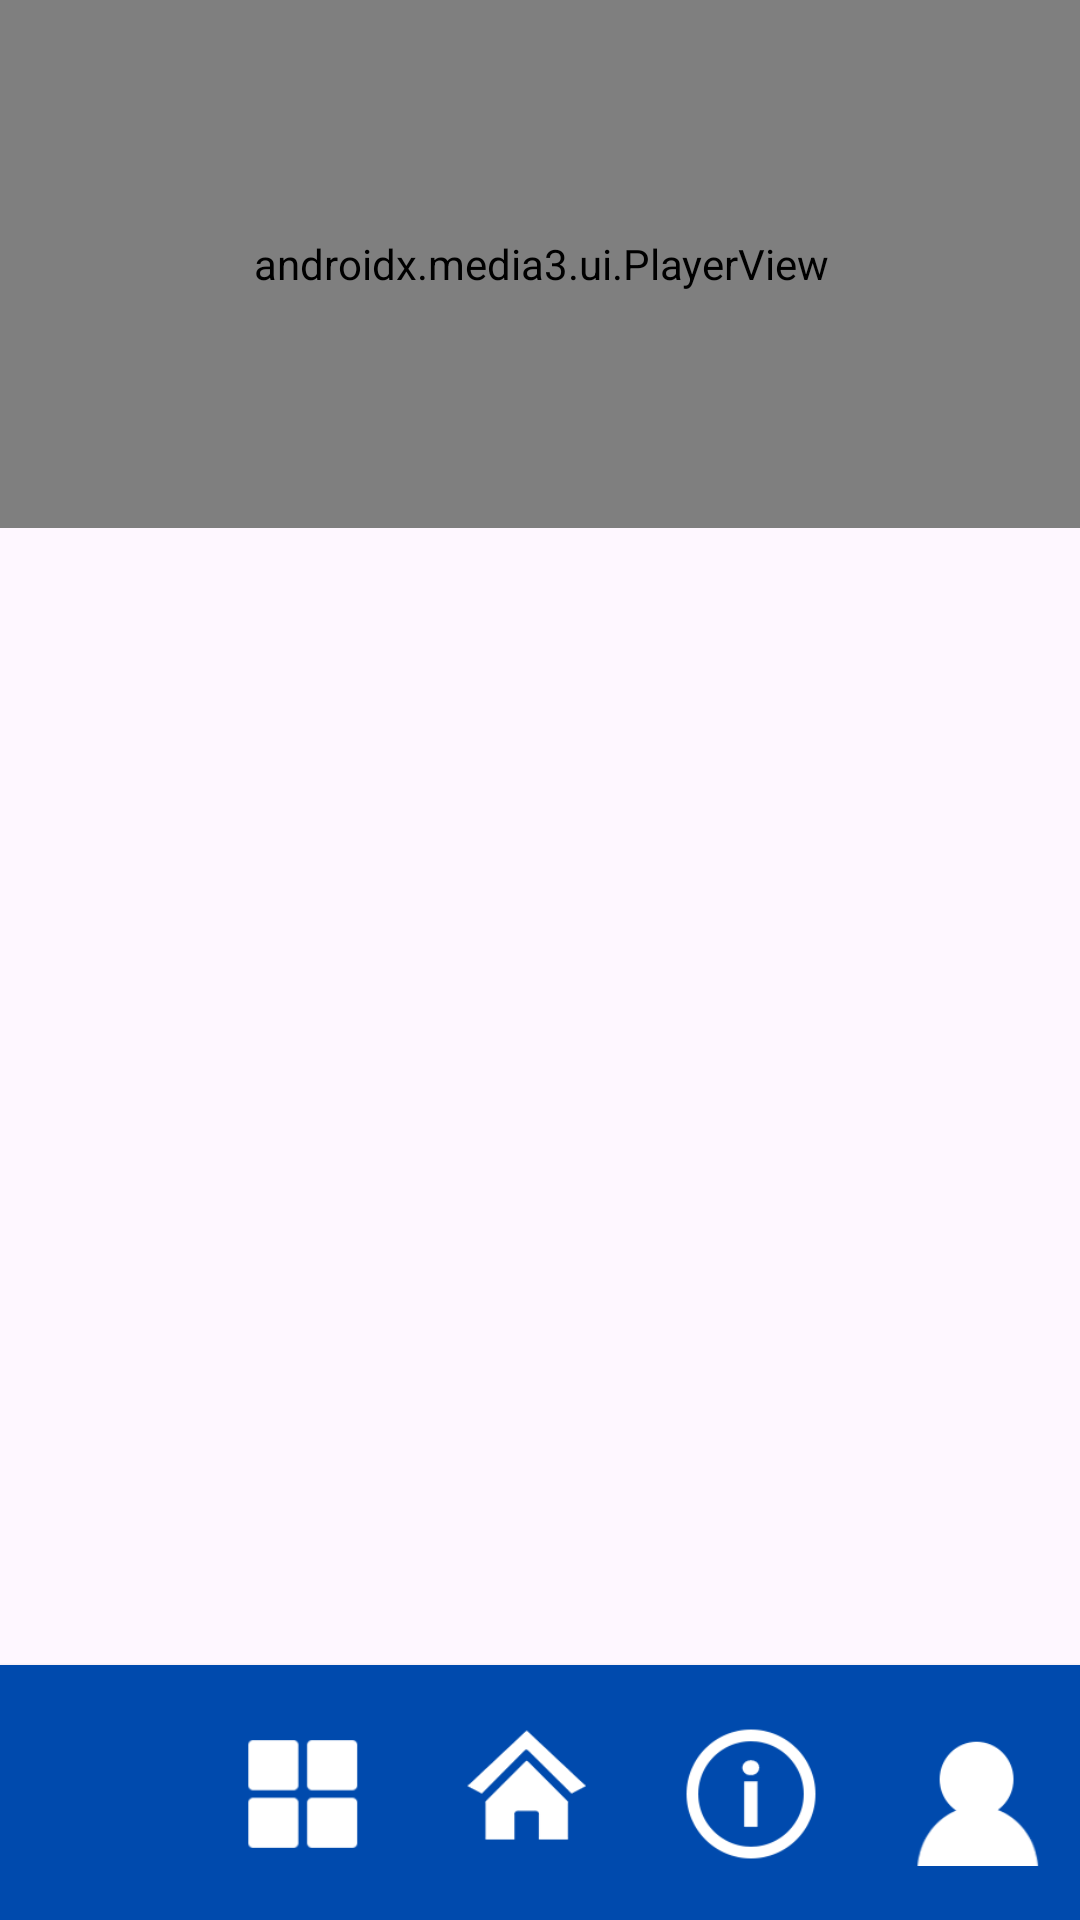

Produce the Android XML layout that renders to this screen, including the resource entries it uses.
<!-- AndroidManifest.xml: application theme Theme.ComercializadoraLL -->
<!-- res/layout/activity_main.xml -->
<?xml version="1.0" encoding="utf-8"?>
<androidx.constraintlayout.widget.ConstraintLayout xmlns:android="http://schemas.android.com/apk/res/android"
    xmlns:app="http://schemas.android.com/apk/res-auto"
    xmlns:tools="http://schemas.android.com/tools"
    android:id="@+id/main"
    android:layout_width="match_parent"
    android:layout_height="match_parent"

        app:layout_constraintBottom_toBottomOf="parent"
        app:layout_constraintEnd_toEndOf="parent"
        app:layout_constraintStart_toStartOf="parent">

    <androidx.recyclerview.widget.RecyclerView
        android:id="@+id/rcvProductos"

        android:layout_width="0dp"
        android:layout_height="0dp"

        app:layout_constraintBottom_toTopOf="@+id/cardView2"
        app:layout_constraintEnd_toEndOf="parent"
        app:layout_constraintHorizontal_bias="0.0"
        app:layout_constraintStart_toStartOf="parent"
        app:layout_constraintTop_toBottomOf="@+id/playerView"
        app:layout_constraintVertical_bias="0.0" />

    <androidx.media3.ui.PlayerView
        android:id="@+id/playerView"

        android:layout_width="409dp"
        android:layout_height="176dp"

        android:background="#000000"

        app:layout_constraintEnd_toEndOf="parent"
        app:layout_constraintStart_toStartOf="parent"
        app:layout_constraintTop_toTopOf="parent"
        app:resize_mode="fit"
        app:use_controller="true" />

    <androidx.cardview.widget.CardView
        android:id="@+id/cardView2"
        android:layout_width="410dp"
        android:layout_height="85dp"
        app:layout_constraintBottom_toBottomOf="parent"
        app:layout_constraintEnd_toEndOf="parent"
        app:layout_constraintStart_toStartOf="parent">

        <androidx.constraintlayout.widget.ConstraintLayout
            android:layout_width="match_parent"
            android:layout_height="85dp"
            android:background="#004AAD">

            <ImageView
                android:id="@+id/imgInicio"
                android:layout_width="50dp"
                android:layout_height="50dp"
                android:layout_marginStart="25dp"
                app:layout_constraintBottom_toBottomOf="parent"
                app:layout_constraintStart_toEndOf="@+id/imgCategorias"
                app:layout_constraintTop_toTopOf="parent"
                app:layout_constraintVertical_bias="0.457"
                app:srcCompat="@drawable/homeicon1" />

            <ImageView
                android:id="@+id/imgCategorias"
                android:layout_width="50dp"
                android:layout_height="50dp"
                android:layout_marginStart="25dp"
                app:layout_constraintBottom_toBottomOf="parent"
                app:layout_constraintStart_toEndOf="@+id/imgEmpresa"
                app:layout_constraintTop_toTopOf="parent"
                app:layout_constraintVertical_bias="0.514"
                app:srcCompat="@drawable/categoryicon" />

            <ImageView
                android:id="@+id/imgInfo"
                android:layout_width="50dp"
                android:layout_height="50dp"
                android:layout_marginStart="25dp"
                app:layout_constraintBottom_toBottomOf="parent"
                app:layout_constraintStart_toEndOf="@+id/imgInicio"
                app:layout_constraintTop_toTopOf="parent"
                app:layout_constraintVertical_bias="0.514"
                app:srcCompat="@drawable/abouticon" />

            <ImageView
                android:id="@+id/imgEmpresa"
                android:layout_width="50dp"
                android:layout_height="50dp"
                android:layout_marginStart="25dp"
                app:layout_constraintBottom_toBottomOf="parent"
                app:layout_constraintStart_toStartOf="parent"
                app:layout_constraintTop_toTopOf="parent"
                app:layout_constraintVertical_bias="0.514"
                app:srcCompat="@drawable/whitelogo"
                tools:srcCompat="@drawable/whitelogo" />

            <ImageView
                android:id="@+id/imgPerfil"
                android:layout_width="50dp"
                android:layout_height="50dp"
                android:layout_marginStart="25dp"
                app:layout_constraintBottom_toBottomOf="parent"
                app:layout_constraintStart_toEndOf="@+id/imgInfo"
                app:layout_constraintTop_toTopOf="parent"
                app:layout_constraintVertical_bias="0.485"
                app:srcCompat="@drawable/profileicon"
                tools:srcCompat="@drawable/profileicon" />

        </androidx.constraintlayout.widget.ConstraintLayout>

    </androidx.cardview.widget.CardView>
</androidx.constraintlayout.widget.ConstraintLayout>
<!-- resources referenced by this layout -->
<resources>
  <!-- drawable abouticon: png bitmap (drawable, 3132 bytes) -->
  <!-- drawable categoryicon: png bitmap (drawable, 986 bytes) -->
  <!-- drawable homeicon1: png bitmap (drawable, 4281 bytes) -->
  <!-- drawable profileicon: png bitmap (drawable, 1876 bytes) -->
  <style name="Theme.ComercializadoraLL" parent="Base.Theme.ComercializadoraLL" />
  <style name="Base.Theme.ComercializadoraLL" parent="Theme.Material3.DayNight.NoActionBar">
          
          
      </style>
</resources>
